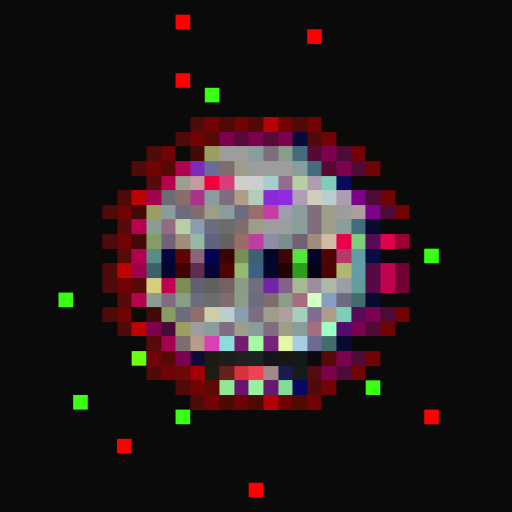
t = 0.00 s
t = 0.11 s: frame unchanged from t = 0.00 s, image omitted
t = 0.34 s: frame unchanged from t = 0.00 s, image omitted
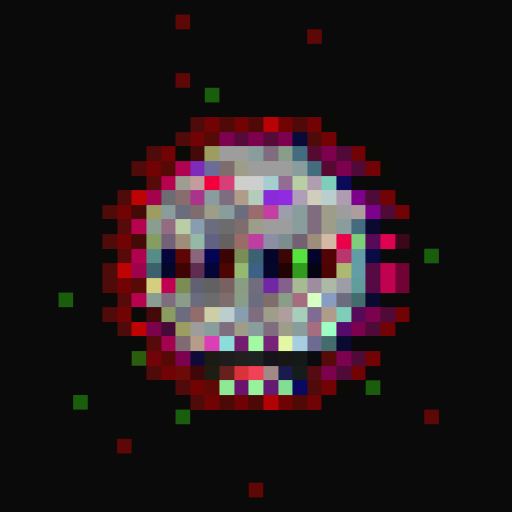
t = 0.45 s
t = 0.56 s: frame unchanged from t = 0.45 s, image omitted
t = 0.79 s: frame unchanged from t = 0.45 s, image omitted

The animated SVG that drew these frames (rendered in a browser with its animation timeline set to each time). Animation: 1 CSS @keyframes rule; one cycle of 0.90 s, repeats indefinitely.

<svg viewBox="0 0 35 35" shape-rendering="crispEdges" xmlns="http://www.w3.org/2000/svg"><style>@keyframes fl{0%,100%{opacity:1}50%{opacity:.34}}.a0{animation:fl 0.9s steps(1,end) infinite}</style><rect width="35" height="35" fill="#0a0a0a"/><g fill="#fe0000"><rect x="12" y="1" width="1" height="1" class="a0"/><rect x="21" y="2" width="1" height="1" class="a0"/><rect x="12" y="5" width="1" height="1" class="a0"/><rect x="29" y="28" width="1" height="1" class="a0"/><rect x="8" y="30" width="1" height="1" class="a0"/><rect x="17" y="33" width="1" height="1" class="a0"/></g><g fill="#39ff14"><rect x="14" y="6" width="1" height="1" class="a0"/><rect x="29" y="17" width="1" height="1" class="a0"/><rect x="4" y="20" width="1" height="1" class="a0"/><rect x="25" y="26" width="1" height="1" class="a0"/><rect x="5" y="27" width="1" height="1" class="a0"/><rect x="12" y="28" width="1" height="1" class="a0"/></g><path fill="#4f0a0a" d="M13 8h1v1H13zM12 9h1v1H12zM21 9h1v1H21zM10 10h1v1H10zM9 11h1v1H9zM8 13h1v1H8zM7 14h1v1H7zM7 16h1v1H7zM7 18h1v1H7zM7 19h1v1H7zM7 21h1v1H7zM8 22h1v1H8zM10 25h1v1H10zM12 26h1v1H12zM13 27h1v1H13z"/><path fill="#710305" d="M14 8h1v1H14zM16 8h1v1H16zM21 8h1v1H21zM13 9h1v1H13zM22 9h1v1H22zM11 10h1v1H11zM24 10h1v1H24zM10 11h1v1H10zM25 11h1v1H25zM26 13h1v1H26zM8 14h1v1H8zM27 14h1v1H27zM8 16h1v1H8zM8 19h1v1H8zM8 21h1v1H8zM27 21h1v1H27zM26 22h1v1H26zM25 24h1v1H25zM11 25h1v1H11zM24 25h1v1H24zM13 26h1v1H13zM22 26h1v1H22zM14 27h1v1H14zM21 27h1v1H21z"/><path fill="#4f0a07" d="M15 8h1v1H15zM17 8h1v1H17zM20 8h1v1H20z"/><path fill="#b70305" d="M18 8h1v1H18z"/><path fill="#710303" d="M19 8h1v1H19z"/><path fill="#0a0a07" d="M22 8h1v1H22zM23 9h1v1H23zM12 10h1v1H12zM25 10h1v1H25zM26 11h1v1H26zM27 13h1v1H27zM9 21h1v1H9zM23 26h1v1H23z"/><path fill="#560a07" d="M14 9h1v1H14zM11 11h1v1H11zM11 24h1v1H11z"/><path fill="#7c0250" d="M15 9h1v1H15zM17 9h1v1H17zM19 9h1v1H19zM22 10h1v1H22zM23 11h1v1H23zM25 21h1v1H25zM24 22h1v1H24zM12 24h1v1H12zM23 24h1v1H23zM22 25h1v1H22z"/><path fill="#560a38" d="M16 9h1v1H16zM18 9h1v1H18z"/><path fill="#0a0a38" d="M20 9h1v1H20z"/><path fill="#440a0a" d="M13 10h1v1H13zM10 21h1v1H10z"/><path fill="#9d9d62" d="M14 10h1v1H14zM10 14h1v1H10zM12 22h1v1H12z"/><path fill="#9d9d9d" d="M15 10h2v1H15zM17 11h3v1H17zM23 14h1v1H23zM18 15h2v1H18zM13 22h1v1H13z"/><path fill="#899d9d" d="M17 10h1v1H17zM20 11h1v1H20zM11 14h1v1H11zM15 14h1v1H15zM20 14h1v1H20zM20 15h1v1H20zM23 15h1v1H23zM14 22h1v1H14zM17 22h1v1H17zM20 22h1v1H20z"/><path fill="#7f6c7f" d="M18 10h1v1H18zM15 13h1v1H15zM21 14h1v1H21zM21 15h1v1H21zM11 20h1v1H11zM17 21h1v1H17zM15 22h1v1H15zM18 22h1v1H18z"/><path fill="#899d89" d="M19 10h1v1H19zM12 20h1v1H12zM16 20h1v1H16zM19 20h1v1H19z"/><path fill="#446c7f" d="M20 10h1v1H20zM21 11h1v1H21zM24 15h1v1H24z"/><path fill="#560a31" d="M21 10h1v1H21zM22 11h1v1H22z"/><path fill="#4f0a38" d="M23 10h1v1H23zM24 11h1v1H24zM25 13h1v1H25zM26 14h1v1H26zM26 21h1v1H26zM25 22h1v1H25zM24 24h1v1H24zM23 25h1v1H23z"/><path fill="#af0250" d="M12 11h1v1H12z"/><path fill="#7e2bba" d="M13 11h1v1H13z"/><path fill="#6c6c9b" d="M14 11h1v1H14z"/><path fill="#7f6c6c" d="M15 11h1v1H15zM13 14h1v1H13zM16 15h1v1H16zM15 20h1v1H15zM18 20h1v1H18z"/><path fill="#9d9d89" d="M16 11h1v1H16zM14 14h1v1H14zM22 14h1v1H22zM17 15h1v1H17zM22 15h1v1H22zM18 21h1v1H18zM16 22h1v1H16zM19 22h1v1H19z"/><path fill="#560a0a" d="M10 12h1v1H10zM8 15h1v1H8zM8 17h1v1H8zM8 20h1v1H8zM10 23h1v1H10zM22 24h1v1H22z"/><path fill="#b70250" d="M11 12h1v1H11zM9 15h1v1H9zM9 20h1v1H9z"/><path fill="#9d9d91" d="M12 12h1v1H12z"/><path fill="#c39d9d" d="M13 12h1v1H13z"/><path fill="#f2003e" d="M14 12h1v1H14z"/><path fill="#d83e77" d="M15 12h1v1H15z"/><path fill="#cececb" d="M16 12h1v1H16z"/><path fill="#cecece" d="M17 12h1v1H17z"/><path fill="#a6cece" d="M18 12h1v1H18z"/><path fill="#936c93" d="M19 12h1v1H19z"/><path fill="#bacea6" d="M20 12h1v1H20zM12 15h1v1H12z"/><path fill="#b09db0" d="M21 12h1v1H21z"/><path fill="#7fceba" d="M22 12h1v1H22zM23 21h1v1H23z"/><path fill="#0a0a58" d="M23 12h1v1H23z"/><path fill="#be0305" d="M9 13h1v1H9zM8 18h1v1H8zM9 22h1v1H9z"/><path fill="#a3024d" d="M10 13h1v1H10z"/><path fill="#6c6c73" d="M11 13h1v1H11z"/><path fill="#896c6c" d="M12 13h1v1H12z"/><path fill="#ab348b" d="M13 13h1v1H13z"/><path fill="#899d9e" d="M14 13h1v1H14z"/><path fill="#b09d89" d="M16 13h1v1H16zM22 21h1v1H22z"/><path fill="#b2ceba" d="M17 13h1v1H17z"/><path fill="#8a2bda" d="M18 13h1v1H18z"/><path fill="#912be2" d="M19 13h1v1H19z"/><path fill="#b09db8" d="M20 13h1v1H20z"/><path fill="#ceceba" d="M21 13h1v1H21z"/><path fill="#bacece" d="M22 13h1v1H22zM15 21h1v1H15z"/><path fill="#ae9db0" d="M23 13h1v1H23z"/><path fill="#7c028b" d="M24 13h1v1H24zM25 14h1v1H25z"/><path fill="#440a07" d="M9 14h1v1H9zM9 16h1v1H9z"/><path fill="#6c6c7f" d="M12 14h1v1H12zM16 14h1v1H16zM14 15h1v1H14zM13 20h1v1H13zM17 20h1v1H17zM23 20h1v1H23zM12 21h1v1H12z"/><path fill="#9a6c6c" d="M17 14h1v1H17z"/><path fill="#c53ea2" d="M18 14h1v1H18z"/><path fill="#9d9dad" d="M19 14h1v1H19z"/><path fill="#ae9d9d" d="M24 14h1v1H24z"/><path fill="#899d91" d="M10 15h1v1H10zM10 20h1v1H10z"/><path fill="#936c7f" d="M11 15h1v1H11z"/><path fill="#899db0" d="M13 15h1v1H13zM16 21h1v1H16z"/><path fill="#6c6c6c" d="M15 15h1v1H15zM14 20h1v1H14z"/><path fill="#0a0a31" d="M25 15h1v1H25zM25 20h1v1H25zM23 23h1v1H23z"/><path fill="#859d62" d="M10 16h1v1H10z"/><path fill="#726179" d="M11 16h1v1H11z"/><path fill="#9e8d7b" d="M12 16h1v1H12zM21 16h1v1H21z"/><path fill="#95b9a7" d="M13 16h1v1H13z"/><path fill="#616184" d="M14 16h1v1H14z"/><path fill="#656161" d="M15 16h1v1H15z"/><path fill="#9a6c67" d="M16 16h1v1H16z"/><path fill="#be3ea2" d="M17 16h1v1H17z"/><path fill="#8d8da4" d="M18 16h1v1H18z"/><path fill="#7b8d8d" d="M19 16h1v1H19z"/><path fill="#726172" d="M20 16h1v1H20z"/><path fill="#d4b9a7" d="M22 16h1v1H22z"/><path fill="#ea004a" d="M23 16h1v1H23z"/><path fill="#7fce7b" d="M24 16h1v1H24z"/><path fill="#560a58" d="M25 16h1v1H25zM24 21h1v1H24z"/><path fill="#de0250" d="M26 16h1v1H26z"/><rect x="27" y="16" width="1" height="1" fill="#9c0032" class="a0"/><path fill="#b10250" d="M9 17h1v1H9z"/><path fill="#568d87" d="M10 17h1v1H10z"/><path fill="#05053b" d="M11 17h1v1H11z"/><path fill="#5e0605" d="M12 17h1v1H12z"/><path fill="#8a667c" d="M13 17h1v1H13z"/><path fill="#040453" d="M14 17h1v1H14z"/><path fill="#3a0404" d="M15 17h1v1H15z"/><path fill="#7b8d56" d="M16 17h1v1H16z"/><path fill="#3c6172" d="M17 17h1v1H17z"/><path fill="#050529" d="M18 17h1v1H18z"/><path fill="#3b0605" d="M19 17h1v1H19z"/><path fill="#55e43f" d="M20 17h1v1H20z"/><path fill="#04042b" d="M21 17h1v1H21z"/><path fill="#520404" d="M22 17h1v1H22z"/><path fill="#b7376d" d="M23 17h1v1H23z"/><path fill="#629da5" d="M24 17h1v1H24z"/><path fill="#0a0a44" d="M25 17h1v1H25z"/><path fill="#9f024d" d="M9 18h1v1H9z"/><path fill="#3c616d" d="M10 18h1v1H10z"/><path fill="#04062a" d="M11 18h1v1H11zM18 18h1v1H18z"/><path fill="#3f0304" d="M12 18h1v1H12z"/><path fill="#5e2d51" d="M13 18h1v1H13z"/><path fill="#040437" d="M14 18h1v1H14z"/><path fill="#4d0504" d="M15 18h1v1H15zM22 18h1v1H22z"/><path fill="#95b971" d="M16 18h1v1H16z"/><path fill="#3c6184" d="M17 18h1v1H17z"/><path fill="#210304" d="M19 18h1v1H19z"/><path fill="#309b1c" d="M20 18h1v1H20z"/><path fill="#040414" d="M21 18h1v1H21z"/><path fill="#adb971" d="M23 18h1v1H23z"/><path fill="#629da8" d="M24 18h1v1H24z"/><path fill="#560a44" d="M25 18h1v1H25zM25 19h1v1H25z"/><path fill="#c10250" d="M26 18h1v1H26zM26 19h1v1H26z"/><path fill="#710334" d="M27 18h1v1H27zM27 19h1v1H27z"/><path fill="#580a07" d="M9 19h1v1H9z"/><path fill="#d6ce7f" d="M10 19h1v1H10z"/><path fill="#c10052" d="M11 19h1v1H11z"/><path fill="#7b8d54" d="M12 19h1v1H12z"/><path fill="#616172" d="M13 19h1v1H13z"/><path fill="#616161" d="M14 19h1v1H14z"/><path fill="#796161" d="M15 19h1v1H15z"/><path fill="#899d85" d="M16 19h1v1H16z"/><path fill="#726c7f" d="M17 19h1v1H17z"/><path fill="#7126a5" d="M18 19h1v1H18z"/><path fill="#84618b" d="M19 19h1v1H19z"/><path fill="#a7b995" d="M20 19h1v1H20z"/><path fill="#9e8d9e" d="M21 19h1v1H21z"/><path fill="#adb9a7" d="M22 19h1v1H22z"/><path fill="#9d9da8" d="M23 19h1v1H23z"/><path fill="#629d9d" d="M24 19h1v1H24z"/><path fill="#a66c7f" d="M20 20h1v1H20zM21 22h1v1H21z"/><path fill="#d7ffc4" d="M21 20h1v1H21z"/><path fill="#899dc4" d="M22 20h1v1H22z"/><path fill="#446c6c" d="M24 20h1v1H24zM22 23h1v1H22z"/><path fill="#899d62" d="M11 21h1v1H11z"/><path fill="#936c6c" d="M13 21h1v1H13z"/><path fill="#cecea6" d="M14 21h1v1H14z"/><path fill="#b09d9d" d="M19 21h1v1H19z"/><path fill="#a6ceba" d="M20 21h1v1H20z"/><path fill="#7f6c93" d="M21 21h1v1H21z"/><path fill="#7c024d" d="M10 22h1v1H10z"/><path fill="#440a38" d="M11 22h1v1H11z"/><path fill="#9dffc4" d="M22 22h1v1H22z"/><path fill="#560a6c" d="M23 22h1v1H23z"/><path fill="#a30250" d="M11 23h1v1H11z"/><path fill="#7f6c73" d="M12 23h1v1H12z"/><path fill="#b79d89" d="M13 23h1v1H13z"/><path fill="#dc3eb6" d="M14 23h1v1H14z"/><path fill="#8cddda" d="M15 23h1v1H15z"/><path fill="#741d6e" d="M16 23h1v1H16z"/><path fill="#a2faa2" d="M17 23h1v1H17z"/><path fill="#762379" d="M18 23h1v1H18z"/><path fill="#e4f7a4" d="M19 23h1v1H19z"/><path fill="#a6cee0" d="M20 23h1v1H20z"/><path fill="#6c6c93" d="M21 23h1v1H21z"/><rect x="9" y="24" width="1" height="1" fill="#6bff10" class="a0"/><path fill="#710309" d="M10 24h1v1H10z"/><path fill="#100a38" d="M13 24h1v1H13z"/><path fill="#1b1a13" d="M14 24h1v1H14z"/><path fill="#1e1d1b" d="M15 24h1v1H15z"/><path fill="#21201e" d="M16 24h1v1H16z"/><path fill="#1d2321" d="M17 24h1v1H17z"/><path fill="#15141a" d="M18 24h1v1H18z"/><path fill="#181715" d="M19 24h1v1H19z"/><path fill="#131a18" d="M20 24h1v1H20z"/><path fill="#0a0a10" d="M21 24h1v1H21z"/><path fill="#6b0a07" d="M12 25h1v1H12z"/><rect x="13" y="25" width="1" height="1" fill="#a40004" class="a0"/><path fill="#1e1d11" d="M14 25h1v1H14z"/><path fill="#66201e" d="M15 25h1v1H15z"/><path fill="#d8323a" d="M16 25h1v1H16z"/><path fill="#f04157" d="M17 25h1v1H17z"/><path fill="#a38986" d="M18 25h1v1H18z"/><path fill="#1b1a4f" d="M19 25h1v1H19z"/><path fill="#151d1b" d="M20 25h1v1H20z"/><path fill="#560a11" d="M21 25h1v1H21z"/><path fill="#5f0906" d="M14 26h1v1H14z"/><path fill="#8fe893" d="M15 26h1v1H15z"/><path fill="#6a146c" d="M16 26h1v1H16z"/><path fill="#98f19c" d="M17 26h1v1H17z"/><path fill="#651a72" d="M18 26h1v1H18z"/><path fill="#84dd95" d="M19 26h1v1H19z"/><path fill="#090962" d="M20 26h1v1H20z"/><path fill="#4f0a09" d="M21 26h1v1H21z"/><path fill="#4c0906" d="M15 27h1v1H15zM17 27h1v1H17z"/><path fill="#6e0204" d="M16 27h1v1H16z"/><path fill="#b20204" d="M18 27h1v1H18z"/><path fill="#6f0202" d="M19 27h1v1H19z"/><path fill="#4f0a06" d="M20 27h1v1H20z"/></svg>
